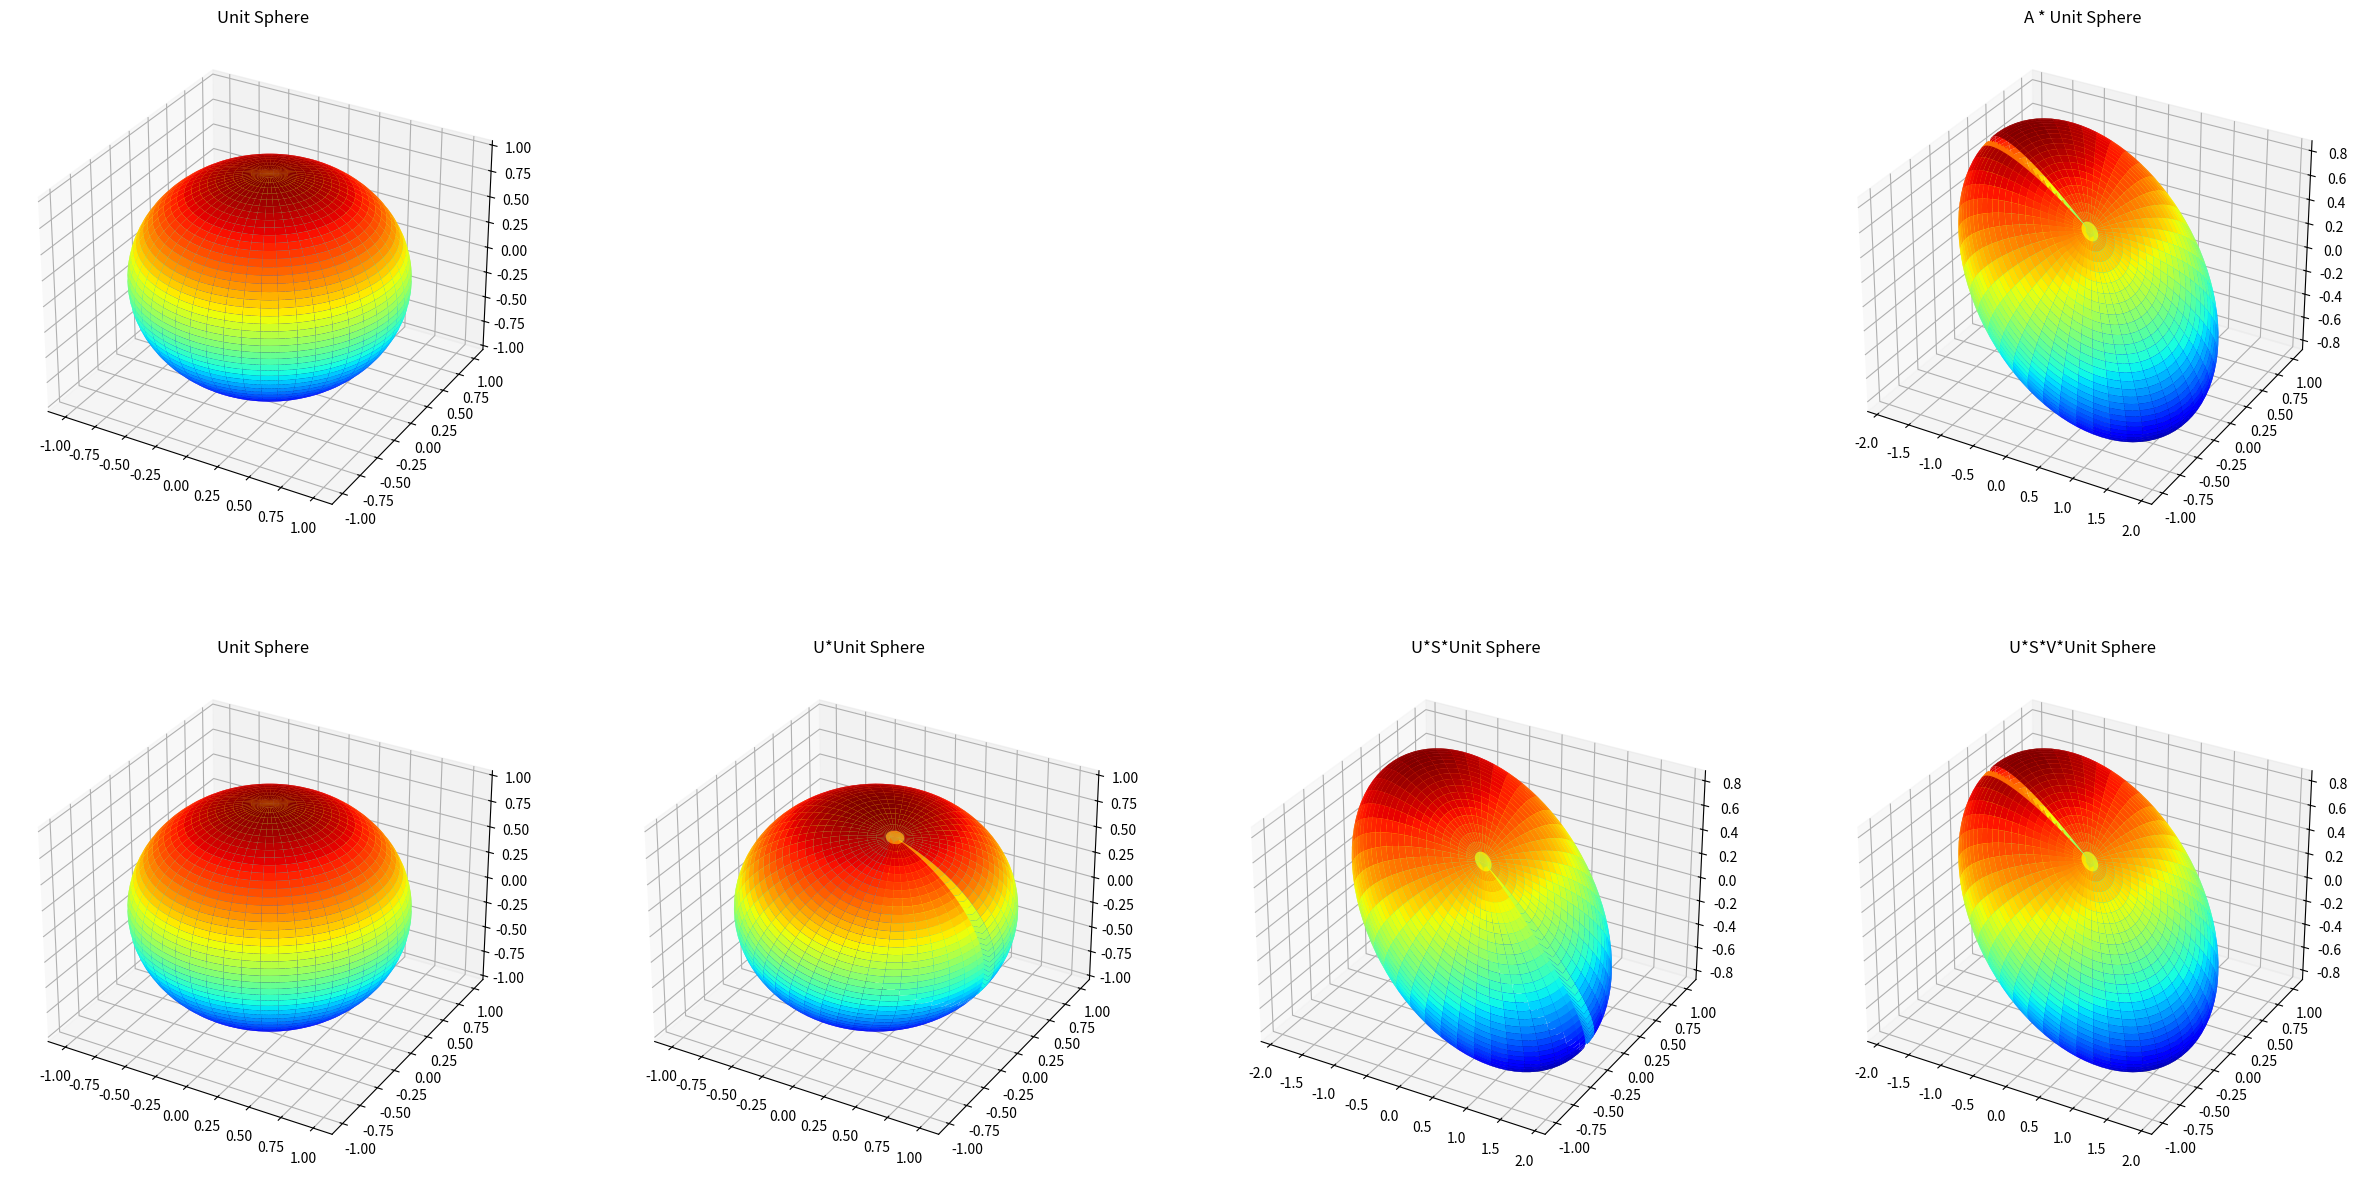

The matplotlib source for this figure:
import numpy as np
import matplotlib.pyplot as plt
from functools import reduce

# Build unit sphere
a = np.linspace(-np.pi, np.pi, 100)
b = np.linspace(0, np.pi, 100)

x = np.outer(np.cos(a), np.sin(b))
y = np.outer(np.sin(a), np.sin(b))
z = np.outer(np.ones(np.size(a)), np.cos(b))

# Build linear Transformation
a1 = np.pi / 15
a2 = -np.pi / 9
a3 = -np.pi / 20

Rx = [[1, 0, 0],
      [0, np.cos(a1), -np.sin(a1)],
      [0, np.sin(a1), np.cos(a1)]]

Ry = [[np.cos(a2), 0, -np.sin(a2)],
      [0, 1, 0],
      [np.sin(a2), 0, np.cos(a2)]]

Rz = [[np.cos(a3), -np.sin(a3), 0],
      [np.sin(a3), np.cos(a3), 0],
      [0, 0, 1]]

E = np.diag([2, 1, 0.5])

A = reduce(np.dot, [Rz, Ry, Rx, E])

print(A)

# Transform sphere
xt = np.zeros(np.shape(x))
yt = np.zeros(np.shape(y))
zt = np.zeros(np.shape(z))

for i in range(1, 100):
    for ii in range(1, 100):
        v = [x[i, ii], y[i, ii], z[i, ii]]
        vt = np.matmul(A, v)
        xt[i, ii] = vt[0]
        yt[i, ii] = vt[1]
        zt[i, ii] = vt[2]

# Proess SVD
[U, S, V] = np.linalg.svd(A)

xu = np.zeros(np.shape(x))
yu = np.zeros(np.shape(y))
zu = np.zeros(np.shape(z))

for i in range(1, 100):
    for ii in range(1, 100):
        v = [x[i, ii], y[i, ii], z[i, ii]]
        vt = np.matmul(U, v)
        xu[i, ii] = vt[0]
        yu[i, ii] = vt[1]
        zu[i, ii] = vt[2]

xus = np.zeros(np.shape(x))
yus = np.zeros(np.shape(y))
zus = np.zeros(np.shape(z))

for i in range(1, 100):
    for ii in range(1, 100):
        v = [x[i, ii], y[i, ii], z[i, ii]]
        vt = reduce(np.dot, [U, np.diag(S), v])
        xus[i, ii] = vt[0]
        yus[i, ii] = vt[1]
        zus[i, ii] = vt[2]

xusv = np.zeros(np.shape(x))
yusv = np.zeros(np.shape(y))
zusv = np.zeros(np.shape(z))

for i in range(1, 100):
    for ii in range(1, 100):
        v = [x[i, ii], y[i, ii], z[i, ii]]
        A = reduce(np.dot, [U, np.diag(S), V])
        vt = np.matmul(A, v)
        xusv[i, ii] = vt[0]
        yusv[i, ii] = vt[1]
        zusv[i, ii] = vt[2]

print(A)

# Plotting
fig = plt.figure(figsize=(30, 15))
sp1 = fig.add_subplot(241, projection='3d')
sp1.plot_surface(x, y, z, cmap='jet')
sp1.title.set_text('Unit Sphere')

sp2 = fig.add_subplot(244, projection='3d')
sp2.plot_surface(xt, yt, zt, cmap='jet')
sp2.title.set_text('A * Unit Sphere')

sp3 = fig.add_subplot(245, projection='3d')
sp3.plot_surface(x, y, z, cmap='jet')
sp3.title.set_text('Unit Sphere')


sp4 = fig.add_subplot(246, projection='3d')
sp4.plot_surface(xu, yu, zu, cmap='jet')
sp4.title.set_text('U*Unit Sphere')

sp4 = fig.add_subplot(247, projection='3d')
sp4.plot_surface(xus, yus, zus, cmap='jet')
sp4.title.set_text('U*S*Unit Sphere')

sp5 = fig.add_subplot(248, projection='3d')
sp5.plot_surface(xusv, yusv, zusv, cmap='jet')
sp5.title.set_text('U*S*V*Unit Sphere')

plt.show()
